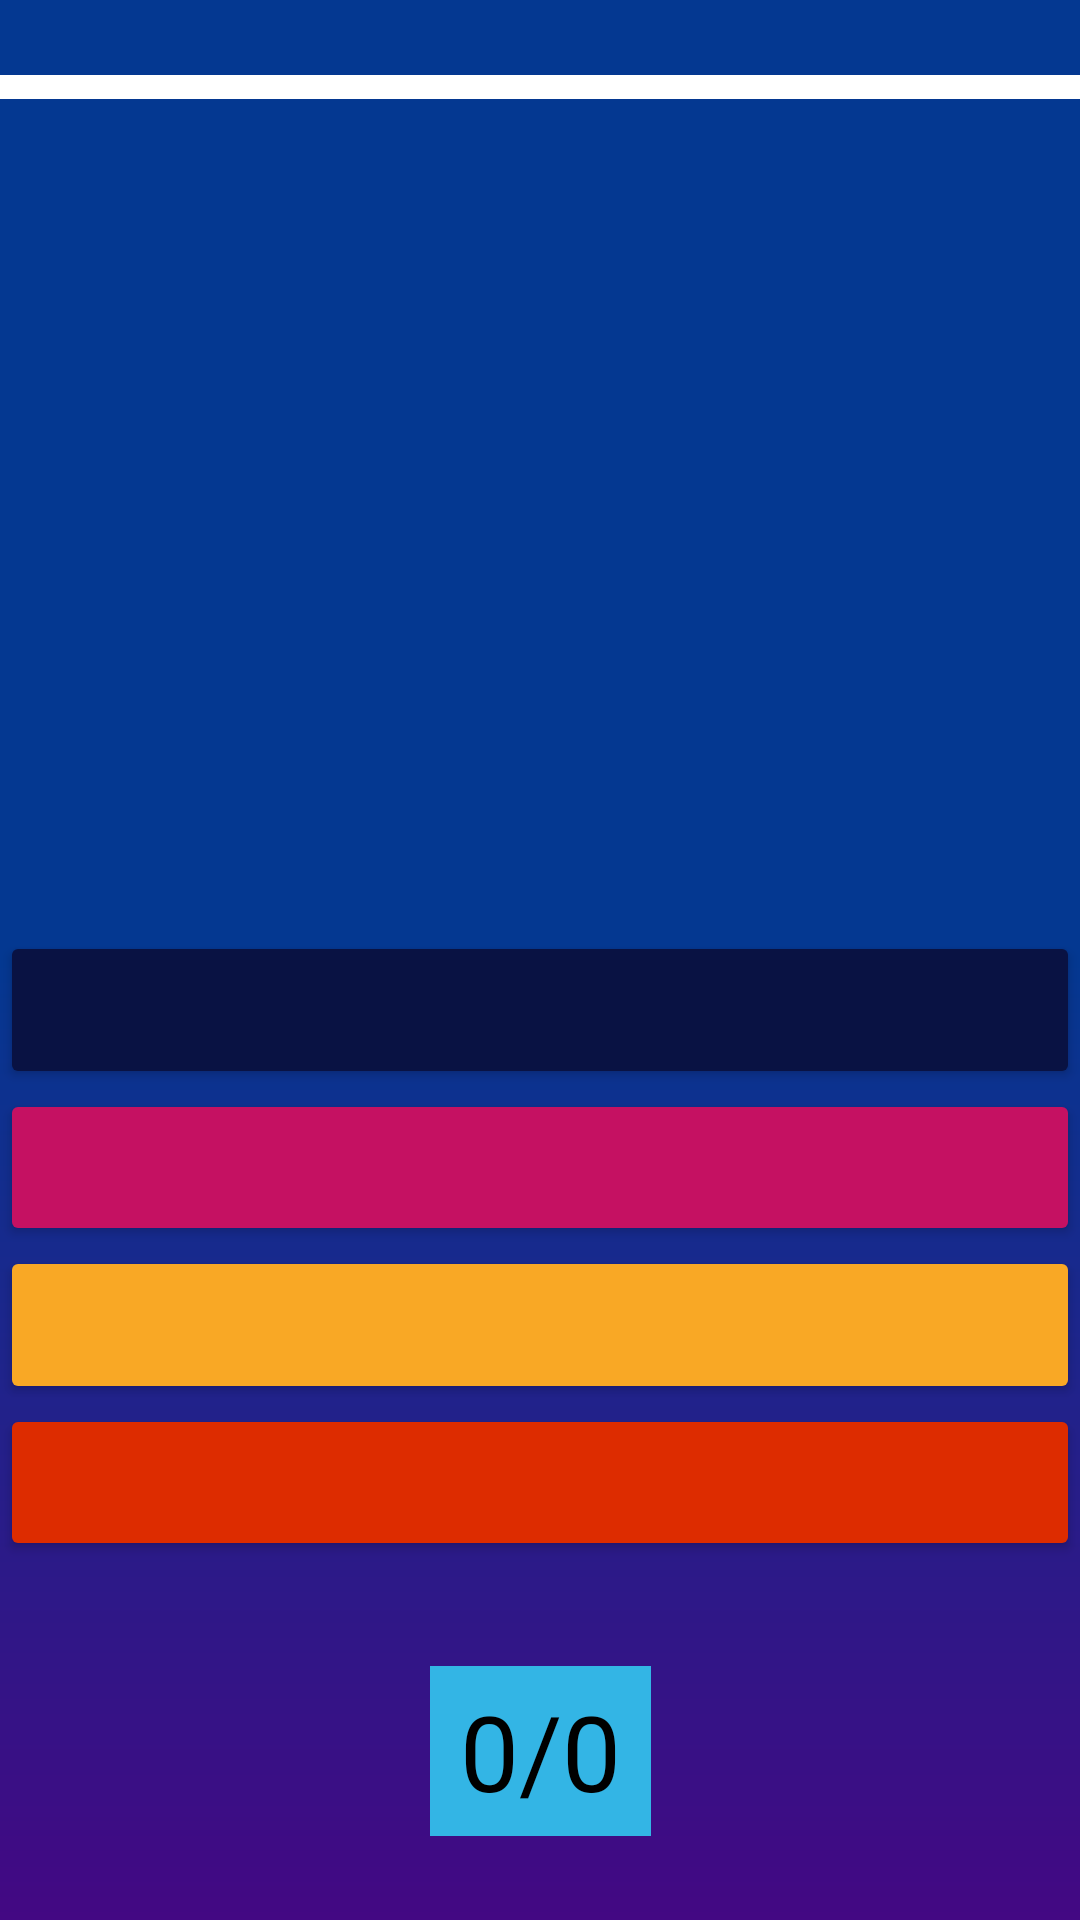

Here is an Android app screen rendered from its layout file. Give the layout XML and the strings, colors and styles it references.
<!-- AndroidManifest.xml: application theme AppTheme -->
<!-- res/layout/activity_celeb.xml -->
<?xml version="1.0" encoding="utf-8"?>

<androidx.constraintlayout.widget.ConstraintLayout xmlns:android="http://schemas.android.com/apk/res/android"
    xmlns:app="http://schemas.android.com/apk/res-auto"
    xmlns:tools="http://schemas.android.com/tools"
    android:layout_width="match_parent"
    android:layout_height="match_parent"
    android:background="@drawable/gradient_3"
    tools:context=".Celeb">


    <TextView
        android:id="@+id/scoreView"
        android:layout_width="wrap_content"
        android:layout_height="wrap_content"
        android:layout_marginBottom="28dp"
        android:background="@android:color/holo_blue_light"
        android:paddingLeft="10dp"
        android:paddingTop="5dp"
        android:paddingRight="10dp"
        android:paddingBottom="5dp"
        android:text="0/0"
        android:textAlignment="center"
        android:textColor="#000000"
        android:textSize="35dp"
        android:visibility="visible"
        app:layout_constraintBottom_toBottomOf="parent"
        app:layout_constraintEnd_toEndOf="parent"
        app:layout_constraintStart_toStartOf="parent"
        tools:visibility="visible" />

        <Button
            android:id="@+id/play"
            android:layout_width="132dp"
            android:layout_height="56dp"
            android:layout_marginTop="216dp"
            android:layout_marginBottom="30dp"
            android:background="@drawable/custom_button"
            android:text="Play Again"
            android:textColor="@android:color/white"
            android:textSize="18sp"
            android:textStyle="bold"
            android:visibility="gone"
            app:layout_constraintBottom_toTopOf="@+id/back"
            app:layout_constraintEnd_toEndOf="parent"
            app:layout_constraintHorizontal_bias="0.53"
            app:layout_constraintStart_toStartOf="parent"
            app:layout_constraintTop_toTopOf="@+id/progressBar"
            app:layout_constraintVertical_bias="1.0" />

        <Button
            android:id="@+id/back"
            android:layout_width="132dp"
            android:layout_height="56dp"
            android:layout_marginBottom="236dp"
            android:background="@drawable/custom_button"
            android:onClick="goBack"
            android:text="Go Back"
            android:textColor="@android:color/white"
            android:textSize="18sp"
            android:textStyle="bold"
            android:visibility="gone"
            app:layout_constraintBottom_toBottomOf="parent"
            app:layout_constraintEnd_toEndOf="parent"
            app:layout_constraintHorizontal_bias="0.53"
            app:layout_constraintStart_toStartOf="parent" />

        <ProgressBar
            android:id="@+id/progressBar"
            style="@android:style/Widget.ProgressBar.Horizontal"
            android:layout_width="match_parent"
            android:layout_height="8dp"
            android:layout_marginTop="25dp"
            android:max="30"
            android:progress="0"
            android:progressDrawable="@drawable/progress"
            android:visibility="visible"
            app:layout_constraintEnd_toEndOf="parent"
            app:layout_constraintStart_toStartOf="parent"
            app:layout_constraintTop_toTopOf="parent"
            tools:visibility="visible" />

        <TextView
            android:id="@+id/fscore"
            android:layout_width="wrap_content"
            android:layout_height="wrap_content"
            android:layout_marginBottom="112dp"
            android:fontFamily="monospace"
            android:text="SCORE : 10/10!"
            android:textColor="#FFFFFF"
            android:textSize="36sp"
            android:textStyle="bold"
            android:visibility="gone"
            app:layout_constraintBottom_toBottomOf="parent"
            app:layout_constraintEnd_toEndOf="parent"
            app:layout_constraintHorizontal_bias="0.495"
            app:layout_constraintStart_toStartOf="parent" />

    <GridLayout
        android:id="@+id/gridLayout"
        android:layout_width="match_parent"
        android:layout_height="210dp"
        android:layout_marginBottom="35dp"
        android:columnCount="1"
        android:rowCount="4"
        android:visibility="visible"
        app:layout_constraintBottom_toTopOf="@+id/scoreView"
        app:layout_constraintEnd_toEndOf="parent"
        app:layout_constraintStart_toStartOf="parent"
        tools:visibility="visible">

        <Button
            android:id="@+id/button0"
            android:layout_width="match_parent"
            android:layout_height="wrap_content"
            android:layout_row="0"
            android:layout_rowWeight="1"
            android:layout_column="0"
            android:backgroundTint="#091243"
            android:onClick="choose"
            android:tag="0"
            android:textColor="#FFFFFF"
            android:textSize="18dp" />

        <Button
            android:id="@+id/button1"
            android:layout_width="match_parent"
            android:layout_height="wrap_content"
            android:layout_row="1"
            android:layout_rowWeight="1"
            android:layout_column="0"
            android:backgroundTint="#C51162"
            android:onClick="choose"
            android:tag="1"
            android:textColor="#FFFFFF"
            android:textSize="18dp" />

        <Button
            android:id="@+id/button2"
            android:layout_width="match_parent"
            android:layout_height="wrap_content"
            android:layout_row="2"
            android:layout_rowWeight="1"
            android:layout_column="0"
            android:backgroundTint="#F9A825"
            android:onClick="choose"
            android:tag="2"
            android:textColor="#FFFFFF"
            android:textSize="18dp" />

        <Button
            android:id="@+id/button3"
            android:layout_width="match_parent"
            android:layout_height="wrap_content"
            android:layout_row="3"
            android:layout_rowWeight="1"
            android:layout_column="0"
            android:backgroundTint="#DD2C00"
            android:onClick="choose"
            android:tag="3"
            android:textColor="#FFFFFF"
            android:textSize="18dp" />
    </GridLayout>

        <TextView
            android:id="@+id/end"
            android:layout_width="wrap_content"
            android:layout_height="wrap_content"
            android:layout_marginStart="135dp"
            android:layout_marginTop="117dp"
            android:layout_marginEnd="135dp"
            android:layout_marginBottom="55dp"
            android:text="Game Over!!!"
            android:textAlignment="center"
            android:textColor="#000000"
            android:textSize="60dp"
            android:textStyle="bold"
            android:visibility="gone"
            app:layout_constraintBottom_toTopOf="@+id/play"
            app:layout_constraintEnd_toEndOf="parent"
            app:layout_constraintStart_toStartOf="parent"
            app:layout_constraintTop_toTopOf="parent"
            app:layout_constraintVertical_bias="1.0" />

    <ImageView
        android:id="@+id/imageView"
        android:layout_width="match_parent"
        android:layout_height="274dp"
        android:layout_marginTop="31dp"
        android:layout_marginBottom="2dp"
        app:layout_constraintBottom_toTopOf="@+id/gridLayout"
        app:layout_constraintEnd_toEndOf="parent"
        app:layout_constraintStart_toStartOf="parent"
        app:layout_constraintTop_toBottomOf="@+id/progressBar"
        app:srcCompat="@mipmap/ic_launcher_round" />
    </androidx.constraintlayout.widget.ConstraintLayout>
<!-- resources referenced by this layout -->
<resources>
  <!-- drawable custom_button (drawable) -->
  <?xml version="1.0" encoding="utf-8"?>
  
  <shape xmlns:android="http://schemas.android.com/apk/res/android" android:shape="rectangle">
     <stroke android:color="#ffffff" android:width="5dp"/>
      <corners android:radius="40sp"/>
  
  </shape>
  <!-- drawable gradient_3 (drawable) -->
  <?xml version="1.0" encoding="utf-8"?>
  
  <shape xmlns:android="http://schemas.android.com/apk/res/android">
  <gradient android:angle="-90" android:startColor="@color/lightYl" android:centerColor="@color/lightYl" android:endColor="@color/darkOr"/>
  </shape>
  <!-- drawable progress (drawable) -->
  <?xml version="1.0" encoding="utf-8"?>
  
  <layer-list xmlns:android="http://schemas.android.com/apk/res/android">
      <item android:id="@android:id/background">
          <shape>
              <solid
                  android:color="@android:color/white"/>
          </shape>
      </item>
  
      <item
          android:id="@android:id/progress">
          <clip>
              <shape>
                  <solid
                      android:color="#FFE927" />
              </shape>
          </clip>
      </item>
  
  </layer-list>
  <style name="AppTheme" parent="Theme.AppCompat.Light.NoActionBar">
          
          <item name="android:navigationBarColor">@color/darkOr</item>
          <item name="android:statusBarColor">@color/lightYl</item>
      </style>
  <color name="lightYl">#043891</color>
  <color name="darkOr">#430883</color>764ba2
</resources>
